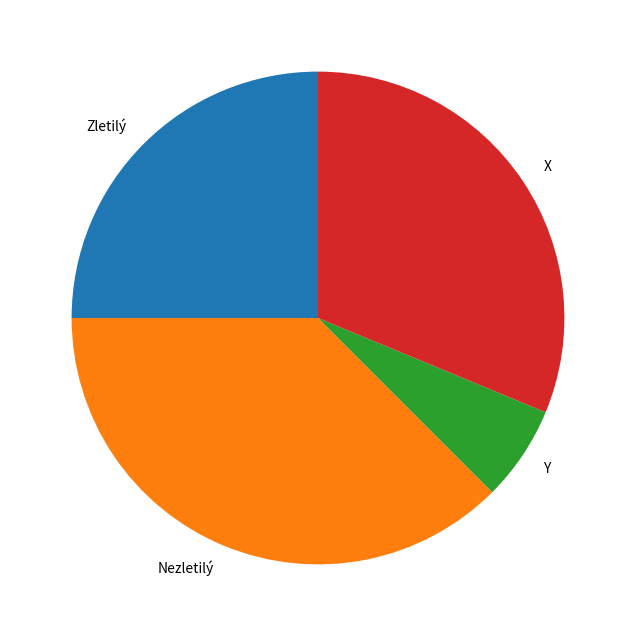

Generate this figure with matplotlib:
# matplot_pie.py

import matplotlib.pyplot as plt

hodnoty = [40, 60, 10, 50]
popisky = ['Zletilý', 'Nezletilý', 'Y', 'X']
# barvy = ['red', 'blue'] #006699

plt.figure(figsize=(8, 8))
plt.pie(hodnoty, labels=popisky, startangle=90)

plt.show()



